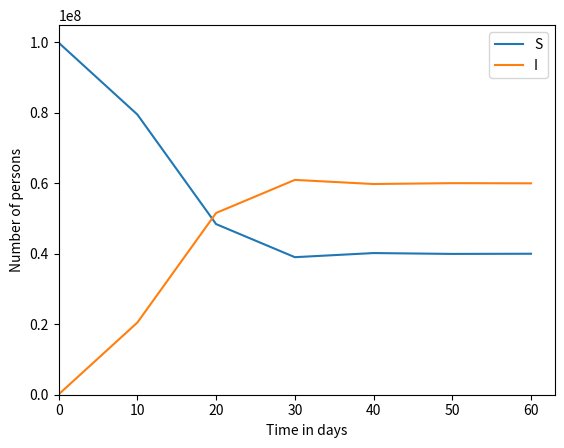

Source code (Python):
import math
import numpy
import matplotlib.pyplot
import math


h = 10 # days
end_time = 60. # days
num_steps = int(end_time / h)
times = h * numpy.array(range(num_steps + 1))

def si_model():
    transmission_coeff = 5e-9 # 1 / (day * person)
    infectious_time = 5. # days

    s = numpy.zeros(num_steps + 1)
    i = numpy.zeros(num_steps + 1)

    s[0] = 1e8 - 1e5
    i[0] = 1e5
    N = s[0]+i[0]

    for step in range(num_steps):
        # Replace the below four lines to perform the Trapezoidal Rule.
        p = (2./h -transmission_coeff * N+1.0/infectious_time)/transmission_coeff
        q = i[step]**2 + (-2./h-transmission_coeff*N+1.0/infectious_time)/transmission_coeff*i[step]
        i[step+1]=-p/2+math.sqrt(p**2/4-q)
        s[step+1] = N-i[step+1]
        # End replacement

    return s, i

s, i = si_model()
    

s_plot = matplotlib.pyplot.plot(times, s, label = 'S')
i_plot = matplotlib.pyplot.plot(times, i, label = 'I')
matplotlib.pyplot.legend(('S', 'I'), loc = 'upper right')

axes = matplotlib.pyplot.gca()
axes.set_xlabel('Time in days')
axes.set_ylabel('Number of persons')
matplotlib.pyplot.xlim(xmin = 0.)
matplotlib.pyplot.ylim(ymin = 0.)
matplotlib.pyplot.show()

